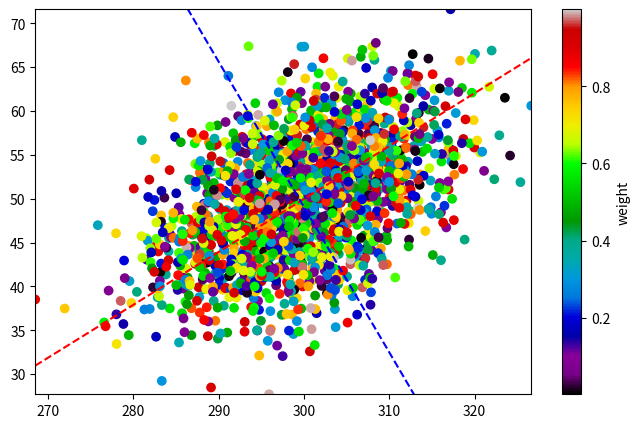

This chart was generated by the following Python code:
import matplotlib as mpl
import matplotlib.pyplot as plt
import numpy
import scipy
import scipy.linalg


arr = numpy.random.multivariate_normal(
    mean = (300, 50),
    cov = [[55, 50], [50, 1]],
    size = 2000
)

x = arr[:, 0]
y = arr[:, 1]
c = numpy.random.random(size = len(x))

print()

fig = plt.figure(figsize = [8, 5])
colormap = mpl.cm.get_cmap("nipy_spectral").copy()
ax = fig.add_subplot(1, 1, 1)

mean_x = numpy.average(x)
mean_y = numpy.average(y)

cov_xx = numpy.average((x - mean_x)**2)
cov_yy = numpy.average((y - mean_y)**2)
cov_xy = numpy.average((x - mean_x)*(y-mean_y))

covmat = numpy.array([
    [cov_xx, cov_xy],
    [cov_xy, cov_yy],
])

eigvals, eigvecs = scipy.linalg.eig(covmat)#, left = True, right = True)
eig1 = eigvecs[0]
eig2 = eigvecs[1]

im = ax.scatter(
    x = x,#-mean_x,
    y = y,#-mean_y,
    c = c,
    cmap = colormap,
)

fig.colorbar(
    mappable = im,
    ax = ax,
    label = "weight",
    location = "right",
    orientation="vertical",
)

line_x = [min(x), max(x)]

# Convert vector to line
# https://math.libretexts.org/Bookshelves/Calculus/CLP-3_Multivariable_Calculus_(Feldman_Rechnitzer_and_Yeager)/01%3A_Vectors_and_Geometry_in_Two_and_Three_Dimensions/1.03%3A_Equations_of_Lines_in_2d

slope1 = eig1[1]/eig1[0]
line_y = numpy.polyval([-slope1, (slope1*mean_x)+mean_y], line_x)

ax.plot(
    line_x,
    line_y,
    "r--",
)

slope2 = eig2[1]/eig2[0]
line_y = numpy.polyval([-slope2, (slope2*mean_x)+mean_y], line_x)

ax.plot(
    line_x,
    line_y,
    "b--",
)

ax.set_xlim(line_x)
ax.set_ylim([min(y), max(y)])

plt.show(block = False)

print()